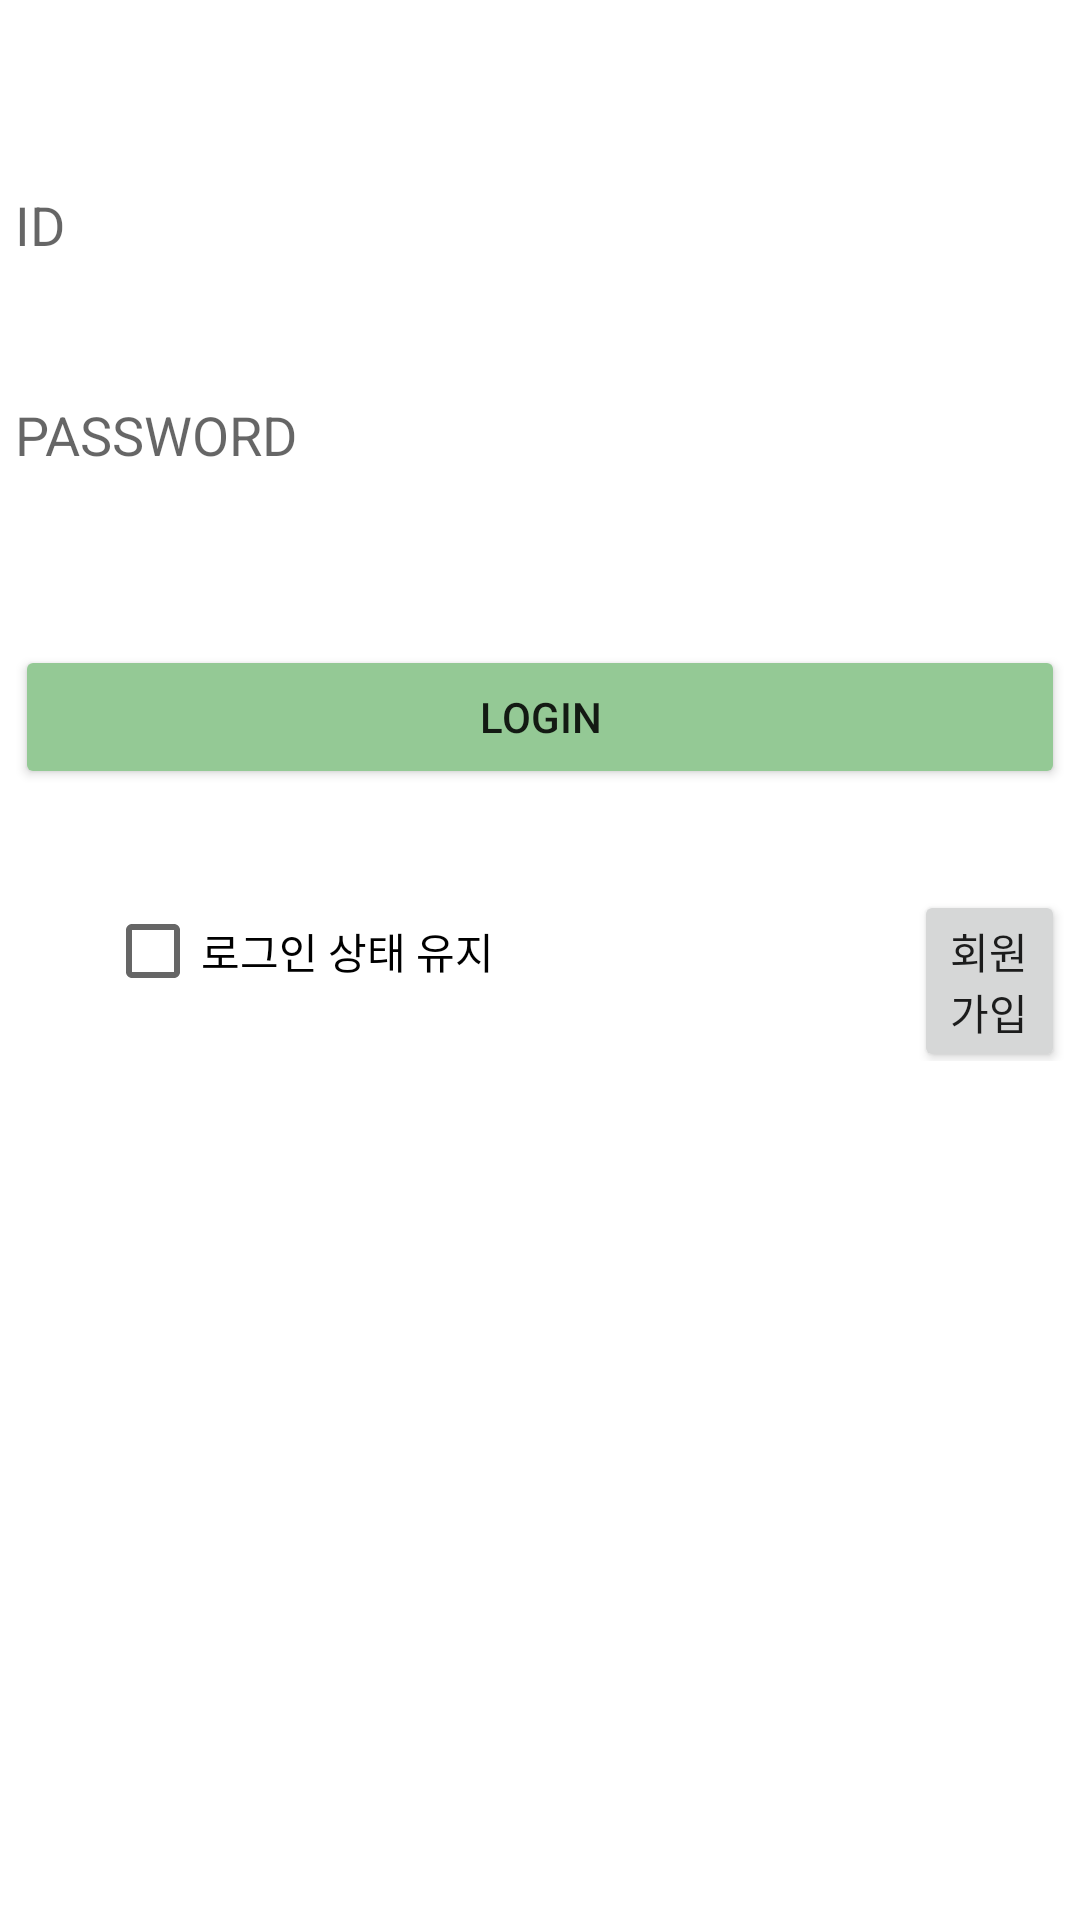

Here is an Android app screen rendered from its layout file. Give the layout XML and the strings, colors and styles it references.
<!-- AndroidManifest.xml: application theme Theme.Project -->
<!-- res/layout/activity_login.xml -->
<?xml version="1.0" encoding="utf-8"?>
<LinearLayout
    xmlns:android="http://schemas.android.com/apk/res/android"
    android:layout_width="match_parent"
    android:layout_height="match_parent"
    android:orientation="vertical">

    <LinearLayout
        android:layout_width="match_parent"
        android:layout_height="wrap_content"
        android:orientation="horizontal">
        <ImageView
            android:id="@+id/bike"
            android:layout_width="match_parent"
            android:layout_height="wrap_content"
            android:src="@drawable/bike"
            android:layout_marginTop="50dp"/>
    </LinearLayout>
    <LinearLayout
        android:layout_width="match_parent"
        android:layout_height="wrap_content"
        android:orientation="vertical"
        android:layout_margin="5dp">

        <EditText
            android:id="@+id/edit_1"
            android:layout_width="match_parent"
            android:layout_height="40dp"
            android:layout_marginBottom="30dp"
            android:background="@drawable/edittext_rounded_corner"
            android:hint="ID" />
        <EditText
            android:id="@+id/edit_2"
            android:background="@drawable/edittext_rounded_corner"
            android:hint="PASSWORD"
            android:layout_width="match_parent"
            android:layout_height="40dp"
            android:layout_marginBottom="50dp"/>
        <Button
            android:id="@+id/btnLogin"
            android:layout_width="match_parent"
            android:layout_height="wrap_content"
            android:backgroundTint="#94c995"
            android:layout_marginBottom="30dp"
            android:text="LOGIN" />
        <LinearLayout
            android:layout_width="match_parent"
            android:layout_height="wrap_content"
            android:orientation="horizontal">
            <CheckBox
                android:id="@+id/chx1"
                android:layout_width="wrap_content"
                android:layout_height="wrap_content"
                android:layout_marginLeft="30dp"
                android:layout_marginRight="140dp"
                android:text="로그인 상태 유지"/>
            <Button
                android:id="@+id/register"
                android:onClick="onClickRegister"
                android:layout_width="wrap_content"
                android:layout_height="wrap_content"
                android:text="회원가입"/>
        </LinearLayout>

    </LinearLayout>
</LinearLayout>
<!-- resources referenced by this layout -->
<resources>
  <style name="Theme.Project" parent="Theme.MaterialComponents.DayNight.DarkActionBar">
          
          <item name="colorPrimary">#94c995</item>
          <item name="colorPrimaryVariant">@color/black</item>
          <item name="colorOnPrimary">@color/white</item>
          
          <item name="colorSecondary">@color/teal_200</item>
          <item name="colorSecondaryVariant">@color/teal_700</item>
          <item name="colorOnSecondary">@color/black</item>
          
          <item name="android:statusBarColor" tools:targetApi="l">?attr/colorPrimaryVariant</item>
          
      </style>
  <!-- not gathered from this repository: default colours our renderer supplied (Android Studio template values) -->
  <color name="teal_200">#FF03DAC5</color>
  <color name="teal_700">#FF018786</color>
  <color name="black">#FF000000</color>
  <color name="white">#FFFFFFFF</color>
</resources>
